Image classification data set "galaxies" (sajeethphilip/VisualaEncoder on GitHub). Class labels (2): non-ring galaxies, ring galaxies.

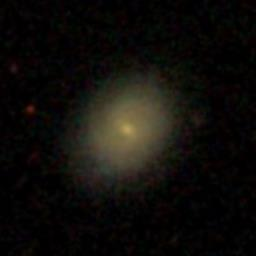
Label: non-ring galaxies

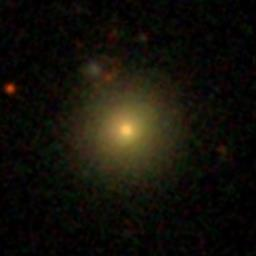
Label: non-ring galaxies

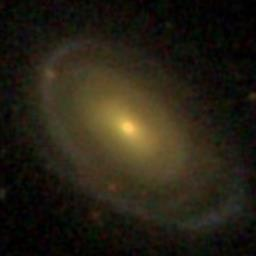
Label: ring galaxies

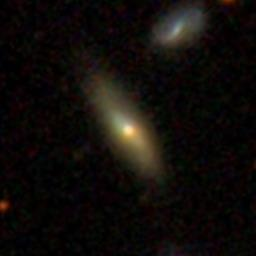
Label: non-ring galaxies

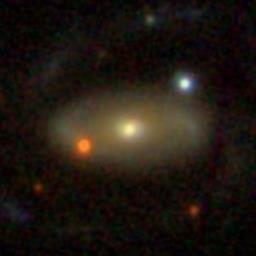
Label: ring galaxies

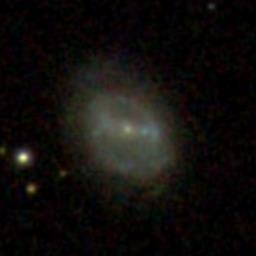
Label: ring galaxies
